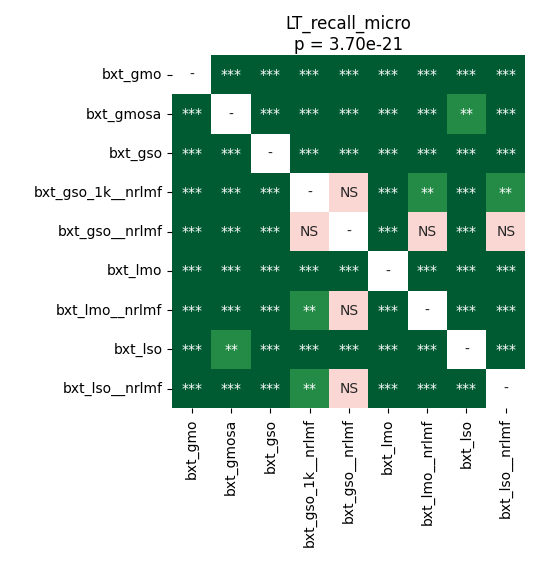

The table this chart was drawn from, first rows:
	bxt_gmo	bxt_gmosa	bxt_gso	bxt_gso_1k__nrlmf	bxt_gso__nrlmf	bxt_lmo	bxt_lmo__nrlmf	bxt_lso	bxt_lso__nrlmf
bxt_gmo	1.0	3.78838900862069e-05	3.78838900862069e-05	3.78838900862069e-05	3.78838900862069e-05	3.78838900862069e-05	3.78838900862069e-05	3.78838900862069e-05	3.78838900862069e-05
bxt_gmosa	3.78838900862069e-05	1.0	3.78838900862069e-05	3.78838900862069e-05	3.78838900862069e-05	3.78838900862069e-05	3.78838900862069e-05	0.00249	3.78838900862069e-05
bxt_gso	3.78838900862069e-05	3.78838900862069e-05	1.0	3.78838900862069e-05	3.78838900862069e-05	3.78838900862069e-05	3.78838900862069e-05	3.78838900862069e-05	3.78838900862069e-05
bxt_gso_1k__nrlmf	3.78838900862069e-05	3.78838900862069e-05	3.78838900862069e-05	1.0	0.8767	3.78838900862069e-05	0.00117	3.78838900862069e-05	0.001509
bxt_gso__nrlmf	3.78838900862069e-05	3.78838900862069e-05	3.78838900862069e-05	0.8767	1.0	3.78838900862069e-05	0.1374	3.78838900862069e-05	0.5433
bxt_lmo	3.78838900862069e-05	3.78838900862069e-05	3.78838900862069e-05	3.78838900862069e-05	3.78838900862069e-05	1.0	3.78838900862069e-05	3.78838900862069e-05	3.78838900862069e-05
bxt_lmo__nrlmf	3.78838900862069e-05	3.78838900862069e-05	3.78838900862069e-05	0.00117	0.1374	3.78838900862069e-05	1.0	3.78838900862069e-05	0.0001831
bxt_lso	3.78838900862069e-05	0.00249	3.78838900862069e-05	3.78838900862069e-05	3.78838900862069e-05	3.78838900862069e-05	3.78838900862069e-05	1.0	3.78838900862069e-05
bxt_lso__nrlmf	3.78838900862069e-05	3.78838900862069e-05	3.78838900862069e-05	0.001509	0.5433	3.78838900862069e-05	0.0001831	3.78838900862069e-05	1.0
